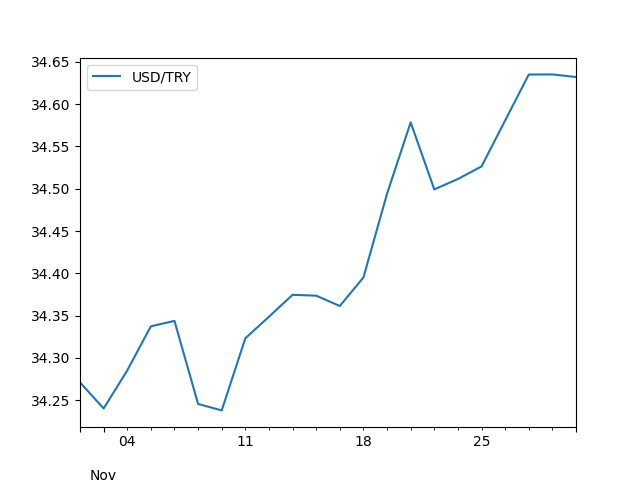

The data file committed next to this chart (first rows):
Tarih, USD/TRY
31-10-2024, 34.27
01-11-2024, 34.24
04-11-2024, 34.29
05-11-2024, 34.34
06-11-2024, 34.34
07-11-2024, 34.25
08-11-2024, 34.24
11-11-2024, 34.32
12-11-2024, 34.35
13-11-2024, 34.37
14-11-2024, 34.37
15-11-2024, 34.36
18-11-2024, 34.4
19-11-2024, 34.49
20-11-2024, 34.58
21-11-2024, 34.5
22-11-2024, 34.51
25-11-2024, 34.53
26-11-2024, 34.58
27-11-2024, 34.63
28-11-2024, 34.64
29-11-2024, 34.63
